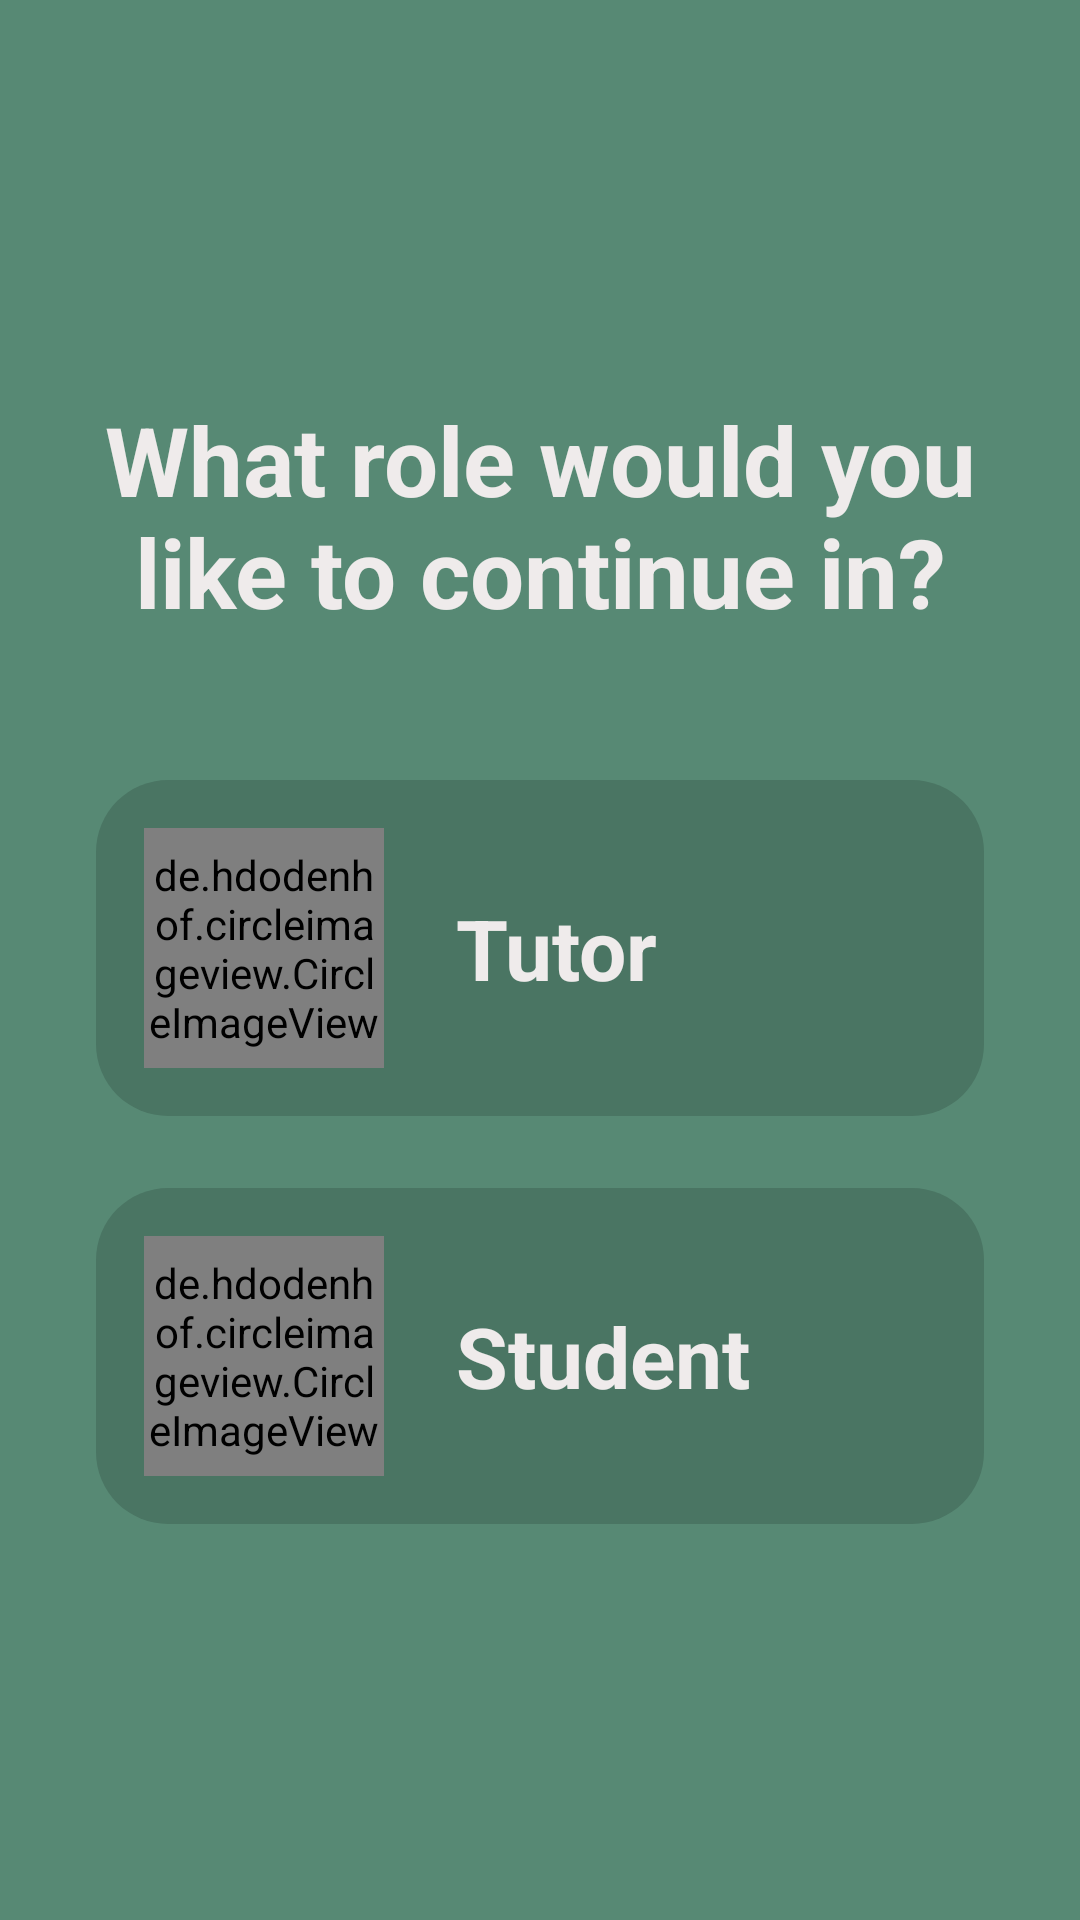

Android layout source for this screen:
<!-- AndroidManifest.xml: application theme Theme.PeerTutoringMarketplace -->
<!-- res/layout/activity_role.xml -->
<?xml version="1.0" encoding="utf-8"?>
<RelativeLayout xmlns:android="http://schemas.android.com/apk/res/android"
    xmlns:app="http://schemas.android.com/apk/res-auto"
    android:id="@+id/main"
    android:layout_width="match_parent"
    android:layout_height="match_parent"
    android:background="#578974">

    <LinearLayout
        android:layout_width="match_parent"
        android:layout_height="match_parent"
        android:orientation="vertical"
        android:gravity="center"
        android:paddingLeft="32dp"
        android:paddingRight="32dp">

        <TextView
            android:layout_width="wrap_content"
            android:layout_height="wrap_content"
            android:text="What role would you like to continue in?"
            android:textColor="#EFEBEB"
            android:textSize="32sp"
            android:textStyle="bold"
            android:layout_marginBottom="48dp"
            android:gravity="center"/>

        <LinearLayout
            android:id="@+id/tutorOption"
            android:layout_width="match_parent"
            android:layout_height="wrap_content"
            android:orientation="horizontal"
            android:gravity="center_vertical"
            android:background="@drawable/menu_box_bg_role"
            android:padding="16dp"
            android:clickable="true"
            android:focusable="true"
            android:layout_marginBottom="24dp">

            <de.hdodenhof.circleimageview.CircleImageView
                android:layout_width="80dp"
                android:layout_height="80dp"
                android:src="@drawable/src_avatar_tutor"
                app:civ_border_width="2dp"
                app:civ_border_color="#4A7563"
                android:layout_marginEnd="24dp" />

            <TextView
                android:layout_width="wrap_content"
                android:layout_height="wrap_content"
                android:text="Tutor"
                android:textColor="#EFEBEB"
                android:textSize="28sp"
                android:textStyle="bold"/>
        </LinearLayout>

        <LinearLayout
            android:id="@+id/studentOption"
            android:layout_width="match_parent"
            android:layout_height="wrap_content"
            android:orientation="horizontal"
            android:gravity="center_vertical"
            android:background="@drawable/menu_box_bg_role"
            android:padding="16dp"
            android:clickable="true"
            android:focusable="true">

            <de.hdodenhof.circleimageview.CircleImageView
                android:layout_width="80dp"
                android:layout_height="80dp"
                android:src="@drawable/src_avatar_student"
                app:civ_border_width="2dp"
                app:civ_border_color="#4A7563"
                android:layout_marginEnd="24dp"/>

            <TextView
                android:layout_width="wrap_content"
                android:layout_height="wrap_content"
                android:text="Student"
                android:textColor="#EFEBEB"
                android:textSize="28sp"
                android:textStyle="bold"/>
        </LinearLayout>

    </LinearLayout>
</RelativeLayout>
<!-- resources referenced by this layout -->
<resources>
  <!-- drawable menu_box_bg_role (drawable) -->
  <?xml version="1.0" encoding="utf-8"?>
  <ripple xmlns:android="http://schemas.android.com/apk/res/android"
      android:color="#40FFFFFF"> <item>
      <shape android:shape="rectangle">
          <solid android:color="#4A7563" />
          <corners android:radius="24dp" />
      </shape>
  </item>
  </ripple>
  <!-- drawable src_avatar_student: jpg bitmap (drawable, 992413 bytes) -->
  <!-- drawable src_avatar_tutor: jpg bitmap (drawable, 463779 bytes) -->
  <style name="Theme.PeerTutoringMarketplace" parent="Theme.MaterialComponents.DayNight.NoActionBar.Bridge">
          <item name="colorPrimary">@color/purple_500</item>
          <item name="colorPrimaryVariant">@color/purple_700</item>
          <item name="colorOnPrimary">@color/white</item>
  
          <item name="android:statusBarColor">?attr/colorPrimaryVariant</item>
      </style>
  <color name="purple_500">#FF6200EE</color>
  <color name="purple_700">#FF3700B3</color>
  <color name="white">#FFFFFFFF</color>
</resources>
